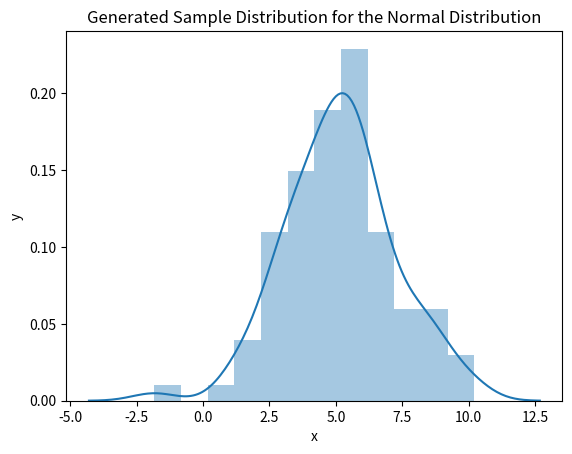

Source code (Python): (Note: this script raises an exception after producing the figure.)
import numpy as np
%matplotlib inline
from matplotlib import pyplot as plt
import seaborn as sns

mu = 5.0
sigma2 = 4.0
data = np.random.normal(5.0, np.sqrt(sigma2), 100)

sns.distplot(data)
plt.xlabel('x')
plt.ylabel('y')
plt.title('Generated Sample Distribution for the Normal Distribution');

def neg_log_llh(theta, data):
    """Return the negative log-likelihood for the normal distribution.
    
    Parameters
    ----------
    theta: tuple
        The parameters [mu, sigma**2] of the normal distribution.
    data: ndarra
        An array of data points that are being modelled by the normal distribution.
    """
    mu = theta[0]
    sigma2 = theta[1]
    n = len(data)
    result = 0.5*n*np.log(2.0*np.pi*sigma2) + (1.0/(2.0*sigma2))*np.sum((data-mu)**2)
    return result

log_llh([1.0,1.0], data)

from ipywidgets import interact

def print_log_llh(mu, sigma2):
    print(log_llh((mu, sigma2), data))

interact(print_log_llh, mu=(-10.0, 10.0, 0.1), sigma2=(0.1, 10.0, 0.1));

from scipy import optimize
fit = optimize.minimize(lambda theta: log_llh(theta, data), [2.0,2.0])
fit

print('mu:       ', fit.x[0])
print('sigma**2: ', fit.x[1])

print('sample mu:      ', data.mean())
print('sample sigma**2:', data.var())